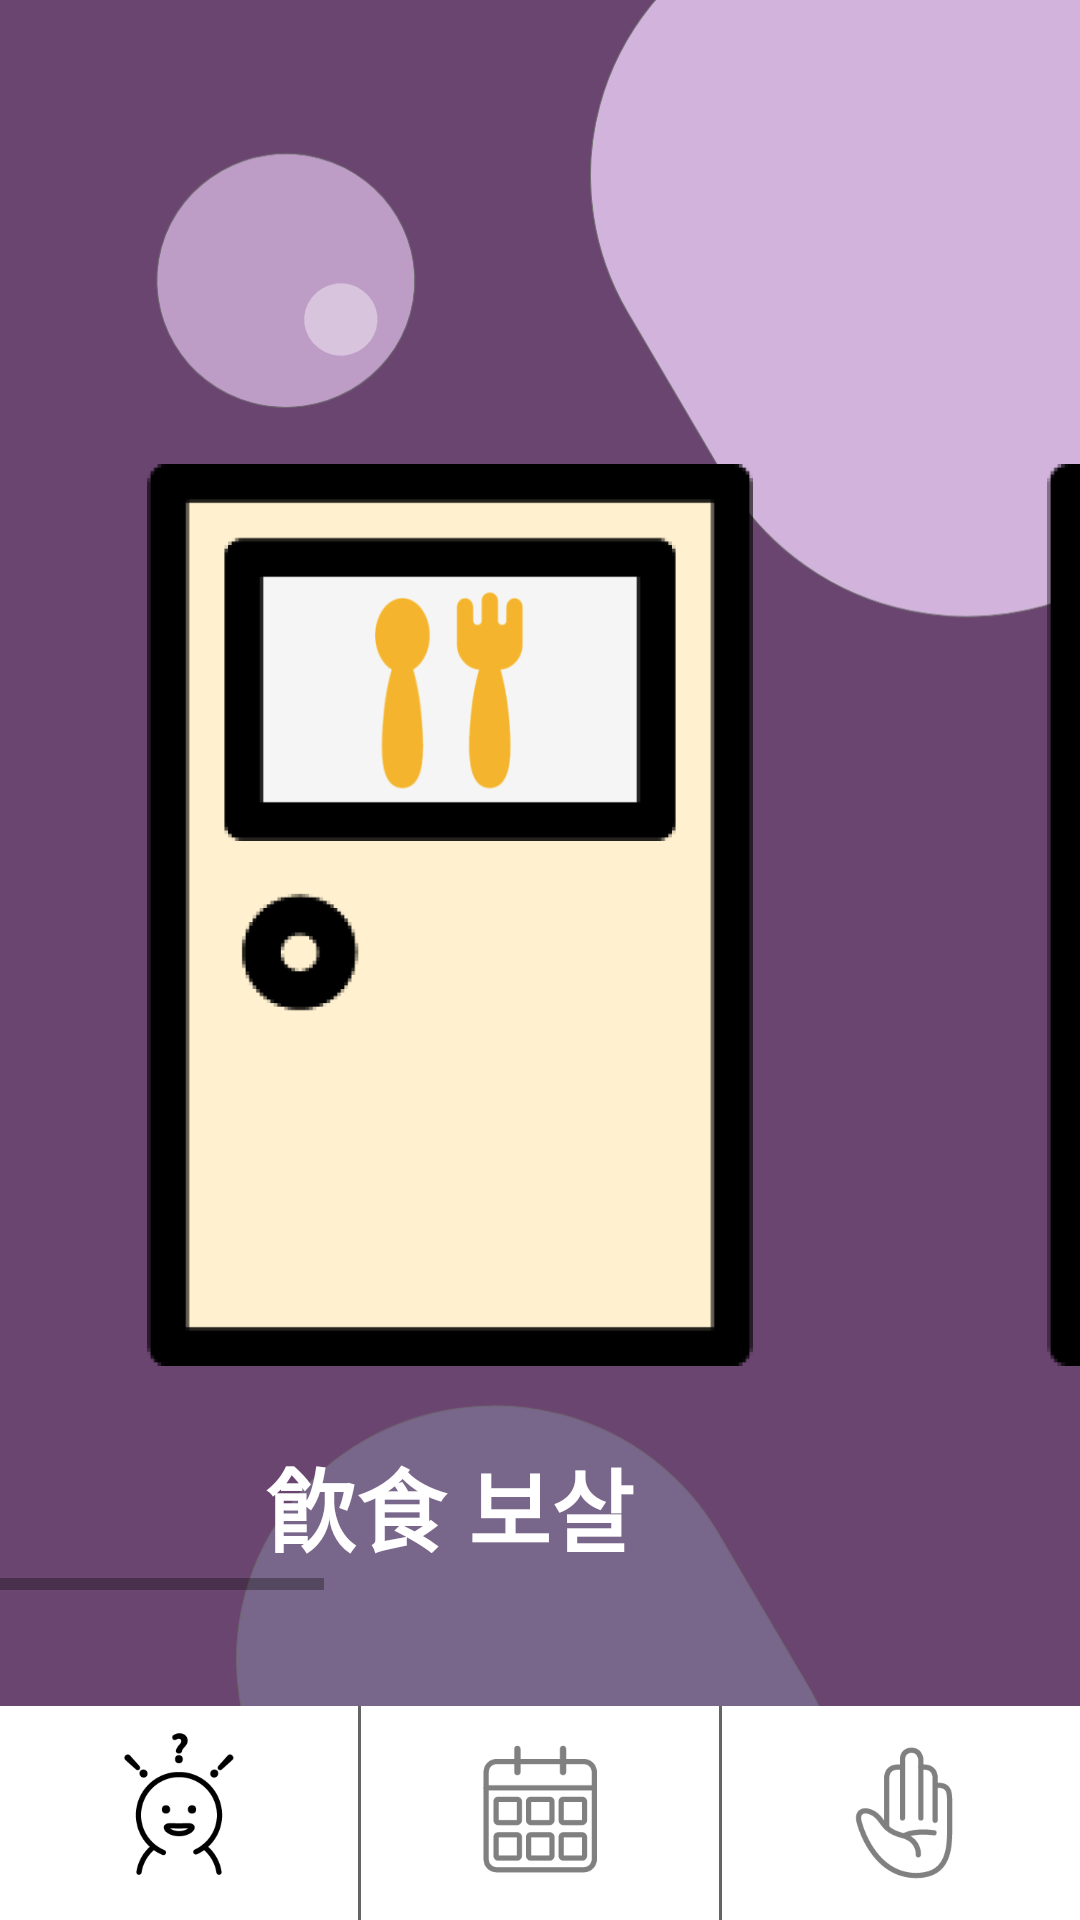

Write the Android layout XML for this screen, with the resource values it uses.
<!-- AndroidManifest.xml: application theme Theme.Sora_Godong -->
<!-- res/layout/activity_ask_main.xml -->
<?xml version="1.0" encoding="utf-8"?>
<LinearLayout xmlns:android="http://schemas.android.com/apk/res/android"
    android:layout_width="match_parent"
    android:layout_height="match_parent"
    xmlns:app="http://schemas.android.com/apk/res-auto"
    android:background="@drawable/background"
    android:orientation="vertical">














    <LinearLayout
        android:layout_width="match_parent"
        android:layout_height="0dp"
        android:orientation="vertical"
        android:layout_weight="8">
        <HorizontalScrollView
            android:layout_width="match_parent"
            android:layout_height="wrap_content"
            android:layout_marginTop="130dp">

            <LinearLayout
                android:layout_width="match_parent"
                android:layout_height="400dp"
                android:orientation="horizontal">

                <LinearLayout
                    android:layout_width="match_parent"
                    android:layout_height="wrap_content"
                    android:orientation="vertical">
                    <ImageView
                        android:id="@+id/ask_food"
                        android:layout_width="300dp"
                        android:layout_height="350dp"
                        android:src="@drawable/ask_food" />
                    <TextView
                        android:layout_width="match_parent"
                        android:layout_height="wrap_content"
                        android:textColor="@color/white"
                        android:textStyle="bold"
                        android:textSize="30dp"
                        android:gravity="center_horizontal"
                        android:text="飮食 보살"/>
                </LinearLayout>
                <LinearLayout
                    android:layout_width="match_parent"
                    android:layout_height="wrap_content"
                    android:orientation="vertical">
                    <ImageView
                        android:id="@+id/ask_study"
                        android:layout_width="300dp"
                        android:layout_height="350dp"
                        android:src="@drawable/ask_study" />
                    <TextView
                        android:layout_width="match_parent"
                        android:layout_height="wrap_content"
                        android:textColor="@color/white"
                        android:textStyle="bold"
                        android:textSize="30dp"
                        android:gravity="center_horizontal"
                        android:text="學業 보살"/>
                </LinearLayout>
                <LinearLayout
                    android:layout_width="match_parent"
                    android:layout_height="wrap_content"
                    android:orientation="vertical">
                    <ImageView
                        android:id="@+id/ask_love"
                        android:layout_width="300dp"
                        android:layout_height="350dp"
                        android:src="@drawable/ask_love" />
                    <TextView
                        android:layout_width="match_parent"
                        android:layout_height="wrap_content"
                        android:textColor="@color/white"
                        android:textStyle="bold"
                        android:textSize="30dp"
                        android:gravity="center_horizontal"
                        android:text="舍廊 보살"/>
                </LinearLayout>
                <LinearLayout
                    android:layout_width="match_parent"
                    android:layout_height="wrap_content"
                    android:orientation="vertical">
                    <ImageView
                        android:id="@+id/ask_money"
                        android:layout_width="300dp"
                        android:layout_height="350dp"
                        android:src="@drawable/ask_money" />
                    <TextView
                        android:layout_width="match_parent"
                        android:layout_height="wrap_content"
                        android:textColor="@color/white"
                        android:textStyle="bold"
                        android:textSize="30dp"
                        android:gravity="center_horizontal"
                        android:text="財物 보살"/>
                </LinearLayout>
            </LinearLayout>
        </HorizontalScrollView>
    </LinearLayout>
    <LinearLayout
        android:layout_width="match_parent"
        android:layout_height="0dp"
        android:layout_weight="1"
        android:orientation="horizontal"
        android:background="#646464">
        <LinearLayout
            android:id="@+id/linear1"
            android:layout_width="0dp"
            android:layout_height="match_parent"
            android:layout_weight="1"
            android:background="@color/white"
            android:layout_marginRight="1dp"
            android:gravity="center"
            android:orientation="vertical">
            <ImageView
                android:layout_width="wrap_content"
                android:layout_height="wrap_content"
                android:src="@drawable/menu1"/>
        </LinearLayout>
        <LinearLayout
            android:id="@+id/linear2"
            android:layout_width="0dp"
            android:layout_height="match_parent"
            android:layout_weight="1"
            android:background="@color/white"
            android:gravity="center"
            android:orientation="vertical">
            <ImageView
                android:layout_width="wrap_content"
                android:layout_height="wrap_content"
                android:src="@drawable/menu2"
                android:alpha="0.5"/>
        </LinearLayout>
        <LinearLayout
            android:id="@+id/linear3"
            android:layout_width="0dp"
            android:layout_height="match_parent"
            android:layout_weight="1"
            android:background="@color/white"
            android:layout_marginLeft="1dp"
            android:gravity="center"
            android:orientation="vertical">
            <ImageView
                android:layout_width="wrap_content"
                android:layout_height="wrap_content"
                android:src="@drawable/menu3"
                android:alpha="0.5"/>
        </LinearLayout>
    </LinearLayout>
</LinearLayout>
<!-- resources referenced by this layout -->
<resources>
  <color name="white">#FFFFFFFF</color>
  <!-- drawable ask_food: png bitmap (drawable-v24, 19355 bytes) -->
  <!-- drawable ask_love: png bitmap (drawable-v24, 23318 bytes) -->
  <!-- drawable ask_money: png bitmap (drawable-v24, 23203 bytes) -->
  <!-- drawable ask_study: png bitmap (drawable-v24, 41716 bytes) -->
  <!-- drawable background: png bitmap (drawable, 43812 bytes) -->
  <!-- drawable menu1: png bitmap (drawable, 2886 bytes) -->
  <!-- drawable menu2: png bitmap (drawable, 1666 bytes) -->
  <!-- drawable menu3: png bitmap (drawable, 2413 bytes) -->
  <style name="Theme.Sora_Godong" parent="Theme.MaterialComponents.DayNight.DarkActionBar">
          
          <item name="colorPrimary">@color/btn</item>
          <item name="colorPrimaryVariant">@color/purple_700</item>
          <item name="colorOnPrimary">@color/white</item>
          
          <item name="colorSecondary">@color/teal_200</item>
          <item name="colorSecondaryVariant">@color/teal_700</item>
          <item name="colorOnSecondary">@color/black</item>
          
          <item name="android:statusBarColor" tools:targetApi="l">?attr/colorPrimaryVariant</item>
          
      </style>
  <color name="btn">#D2B3DC</color>
  <color name="purple_700">#FF3700B3</color>
  <color name="teal_200">#FF03DAC5</color>
  <color name="teal_700">#FF018786</color>
  <color name="black">#FF000000</color>
</resources>
